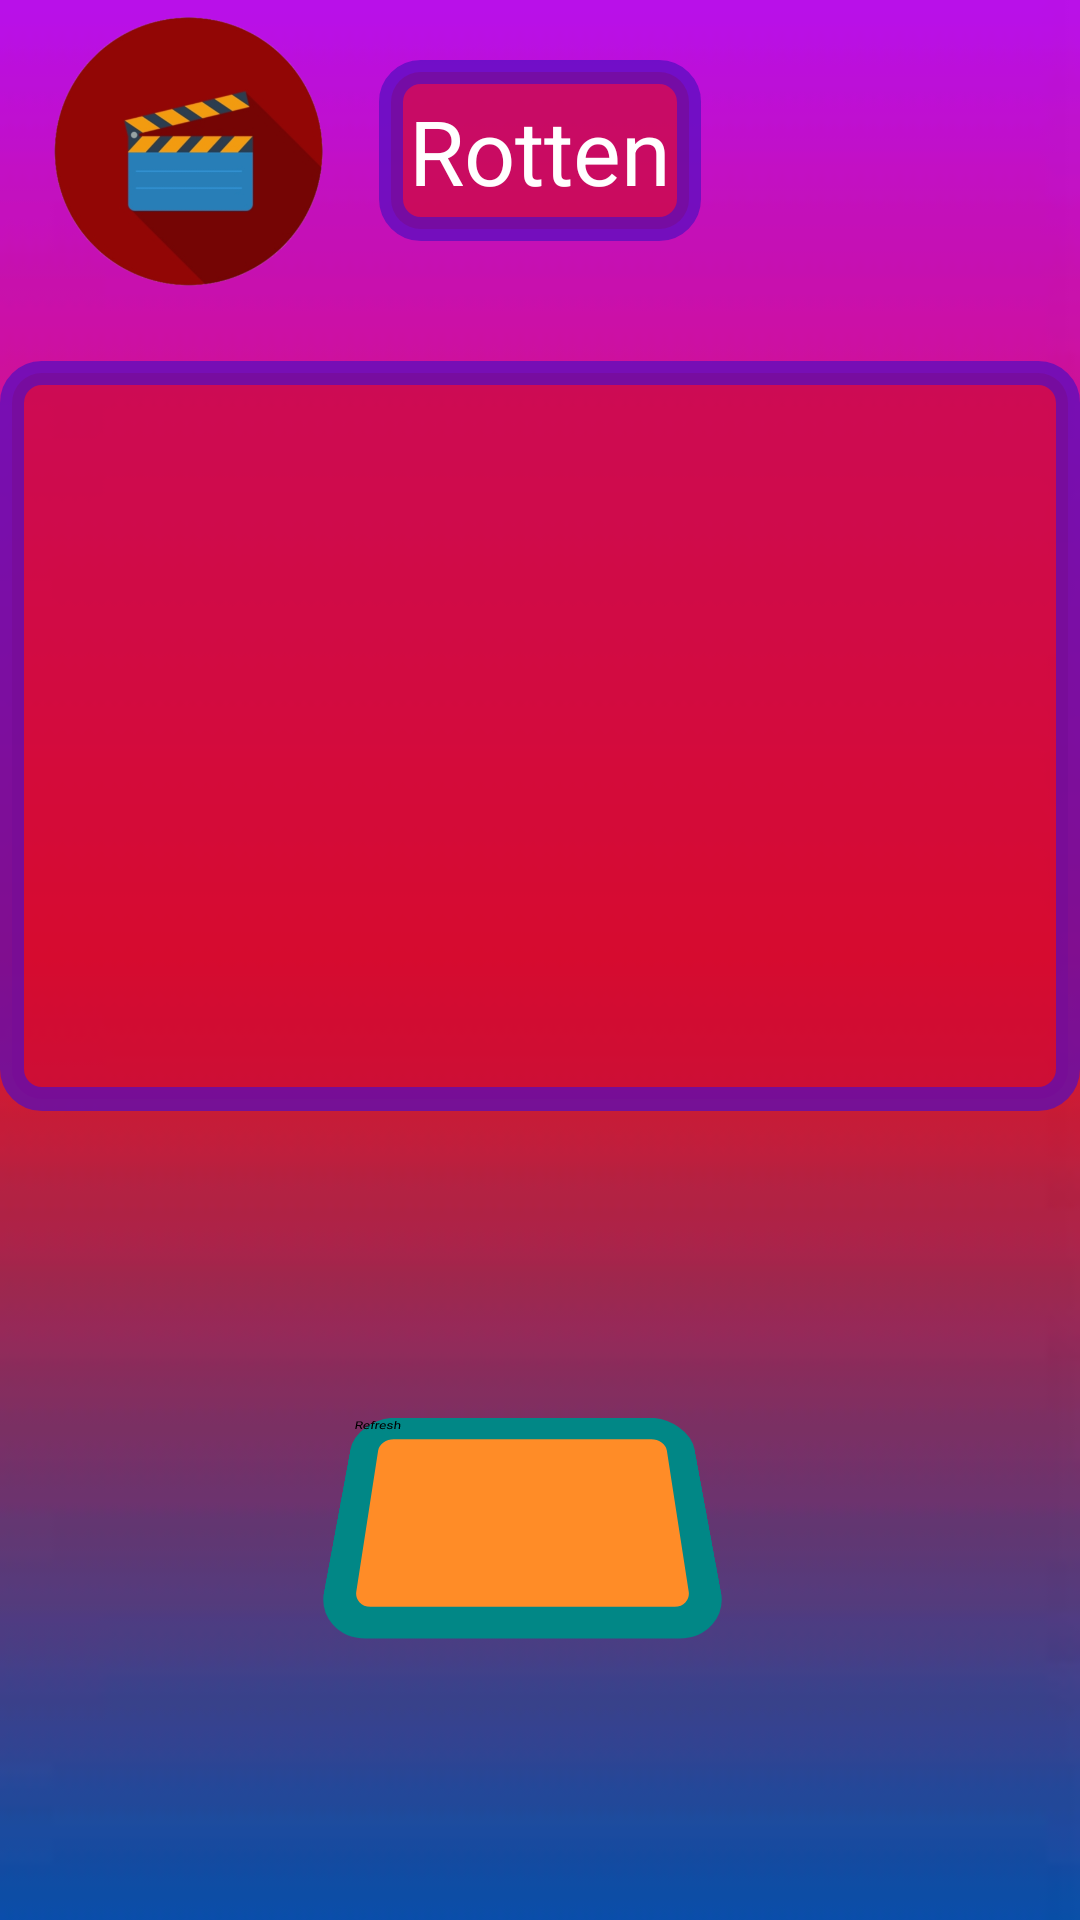

Produce the Android XML layout that renders to this screen, including the resource entries it uses.
<!-- AndroidManifest.xml: application theme Theme.Ass3 -->
<!-- res/layout/fragment__rotten.xml -->
<?xml version="1.0" encoding="utf-8"?>
<androidx.constraintlayout.widget.ConstraintLayout xmlns:android="http://schemas.android.com/apk/res/android"
    xmlns:app="http://schemas.android.com/apk/res-auto"
    xmlns:tools="http://schemas.android.com/tools"
    android:layout_width="match_parent"
    android:layout_height="match_parent"
    tools:context=".fragments.Fragment_Rotten"
    android:background="@drawable/backgroundapp2">

    <TextView
        android:id="@+id/twHeader"
        android:layout_width="wrap_content"
        android:layout_height="wrap_content"
        android:layout_marginTop="20dp"
        android:background="@drawable/border"
        android:padding="10sp"
        android:text="@string/headerRotten"
        android:textColor="@color/white"
        android:textSize="30sp"
        app:layout_constraintBottom_toTopOf="@+id/rwImdb"
        app:layout_constraintEnd_toEndOf="parent"
        app:layout_constraintStart_toStartOf="parent"
        app:layout_constraintTop_toTopOf="parent" />
    <ImageView
        android:id="@+id/imageView"
        android:layout_width="132dp"
        android:layout_height="91dp"
        android:layout_marginTop="20dp"
        android:src="@drawable/movieicon"
        app:layout_constraintBottom_toBottomOf="@+id/twHeader"
        app:layout_constraintEnd_toStartOf="@+id/twHeader"
        app:layout_constraintStart_toStartOf="parent"
        app:layout_constraintTop_toTopOf="parent" />

    <androidx.recyclerview.widget.RecyclerView
        android:id="@+id/rwRotten"
        android:layout_width="match_parent"
        android:layout_height="250dp"
        android:layout_marginTop="40dp"
        app:layout_constraintLeft_toLeftOf="parent"
        app:layout_constraintRight_toRightOf="parent"
        app:layout_constraintTop_toBottomOf="@+id/twHeader"
        android:background="@drawable/border"/>

    <Button
        android:id="@+id/button"
        android:layout_width="123dp"
        android:layout_height="84dp"
        android:background="@drawable/custom_button"
        android:rotationX="30"
        android:text="@string/btnRefresh"
        app:backgroundTint="#9EFF023D"
        app:layout_constraintBottom_toBottomOf="parent"
        app:layout_constraintEnd_toEndOf="parent"
        app:layout_constraintHorizontal_bias="0.475"
        app:layout_constraintStart_toStartOf="parent"
        app:layout_constraintTop_toBottomOf="@+id/rwRotten" />

</androidx.constraintlayout.widget.ConstraintLayout>
<!-- resources referenced by this layout -->
<resources>
  <color name="white">#FFFFFFFF</color>
  <!-- drawable backgroundapp2: jpg bitmap (drawable-v24, 1004 bytes) -->
  <!-- drawable border (drawable) -->
  <?xml version="1.0" encoding="utf-8"?>
  <shape xmlns:android="http://schemas.android.com/apk/res/android">
  <stroke
      android:width="8sp"
      android:color="#B2520EC1"/>
  
      <corners
          android:bottomLeftRadius="10sp"
          android:bottomRightRadius="10sp"
          android:topLeftRadius="10sp"
          android:topRightRadius="10sp"
          />
  
      <solid
          android:color="#B2CD0937"/>
  </shape>
  <!-- drawable custom_button (drawable) -->
  <?xml version="1.0" encoding="utf-8"?>
  <shape xmlns:android="http://schemas.android.com/apk/res/android">
      <stroke
          android:width="10sp"
          android:color="@color/teal_700"/>
      <corners
          android:bottomLeftRadius="10sp"
          android:bottomRightRadius="10sp"
          android:topLeftRadius="10sp"
          android:topRightRadius="10sp"
          />
      <solid
          android:color="#FF8C27"/>
  </shape>
  <!-- drawable movieicon: png bitmap (drawable-v24, 68235 bytes) -->
  <string name="btnRefresh">Refresh</string>
      //ImdbFragment
  <string name="headerRotten">Rotten</string>
  <style name="Theme.Ass3" parent="Theme.MaterialComponents.DayNight.DarkActionBar">
          
          <item name="colorPrimary">@color/purple_200</item>
          <item name="colorPrimaryVariant">@color/purple_700</item>
          <item name="colorOnPrimary">@color/black</item>
          
          <item name="colorSecondary">@color/teal_200</item>
          <item name="colorSecondaryVariant">@color/teal_200</item>
          <item name="colorOnSecondary">@color/black</item>
          
          <item name="android:statusBarColor" tools:targetApi="l">?attr/colorPrimaryVariant</item>
          
      </style>
  <color name="teal_700">#FF018786</color>
  <color name="purple_200">#FFBB86FC</color>
  <color name="purple_700">#FF3700B3</color>
  <color name="black">#FF000000</color>
  <color name="teal_200">#FF03DAC5</color>
</resources>
